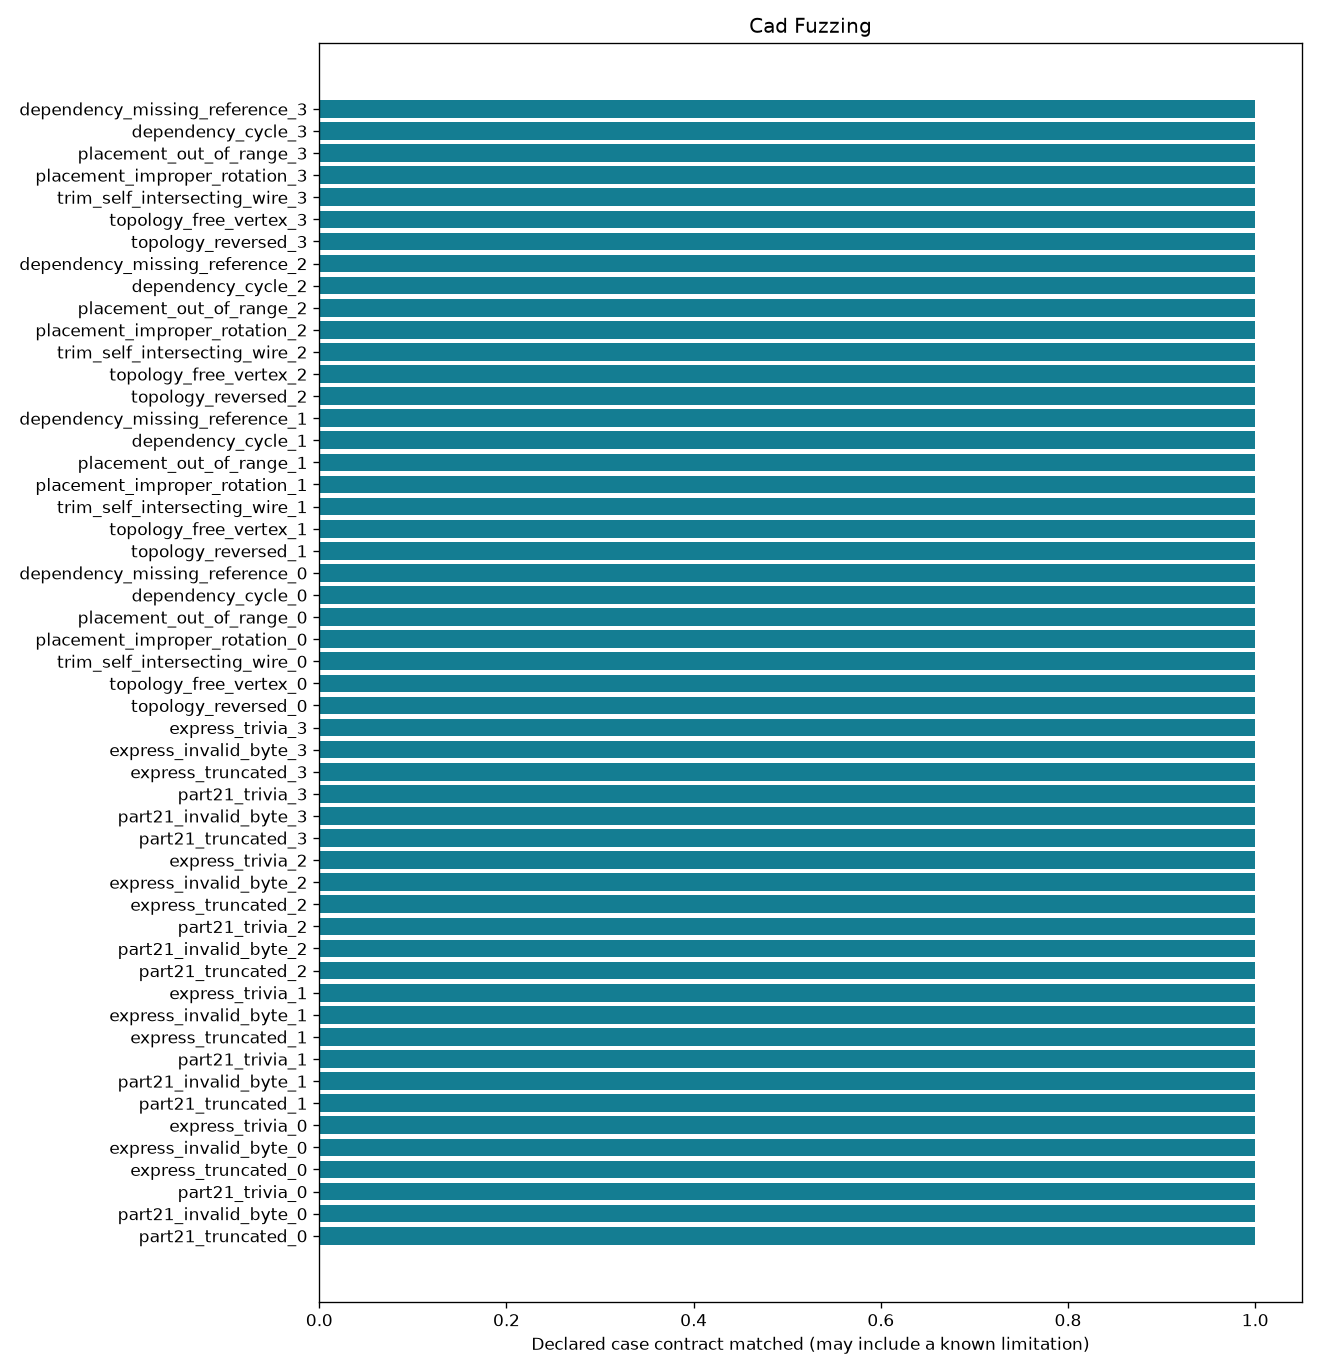

Data behind this chart, as committed beside it:
control_id, family, mutation, outcome, expected, checks_pass
part21_truncated_0, part21, truncate, reject, reject, True
part21_invalid_byte_0, part21, insert_nul, reject, reject, True
part21_trivia_0, part21, prefix_comment, accept, accept, True
express_truncated_0, express, truncate, reject, reject, True
express_invalid_byte_0, express, insert_nul, reject, reject, True
express_trivia_0, express, prefix_comment, accept, accept, True
part21_truncated_1, part21, truncate, reject, reject, True
part21_invalid_byte_1, part21, insert_nul, reject, reject, True
part21_trivia_1, part21, prefix_comment, accept, accept, True
express_truncated_1, express, truncate, reject, reject, True
express_invalid_byte_1, express, insert_nul, reject, reject, True
express_trivia_1, express, prefix_comment, accept, accept, True
part21_truncated_2, part21, truncate, reject, reject, True
part21_invalid_byte_2, part21, insert_nul, reject, reject, True
part21_trivia_2, part21, prefix_comment, accept, accept, True
express_truncated_2, express, truncate, reject, reject, True
express_invalid_byte_2, express, insert_nul, reject, reject, True
express_trivia_2, express, prefix_comment, accept, accept, True
part21_truncated_3, part21, truncate, reject, reject, True
part21_invalid_byte_3, part21, insert_nul, reject, reject, True
part21_trivia_3, part21, prefix_comment, accept, accept, True
express_truncated_3, express, truncate, reject, reject, True
express_invalid_byte_3, express, insert_nul, reject, reject, True
express_trivia_3, express, prefix_comment, accept, accept, True
topology_reversed_0, topology, reversed, reject, reject, True
topology_free_vertex_0, topology, free_vertex, reject, reject, True
trim_self_intersecting_wire_0, trim, self_intersecting_wire, reject, reject, True
placement_improper_rotation_0, placement, improper_rotation, reject, reject, True
placement_out_of_range_0, placement, out_of_range, reject, reject, True
dependency_cycle_0, dependency, cycle, reject, reject, True
dependency_missing_reference_0, dependency, missing_reference, reject, reject, True
topology_reversed_1, topology, reversed, reject, reject, True
topology_free_vertex_1, topology, free_vertex, reject, reject, True
trim_self_intersecting_wire_1, trim, self_intersecting_wire, reject, reject, True
placement_improper_rotation_1, placement, improper_rotation, reject, reject, True
placement_out_of_range_1, placement, out_of_range, reject, reject, True
dependency_cycle_1, dependency, cycle, reject, reject, True
dependency_missing_reference_1, dependency, missing_reference, reject, reject, True
topology_reversed_2, topology, reversed, reject, reject, True
topology_free_vertex_2, topology, free_vertex, reject, reject, True
trim_self_intersecting_wire_2, trim, self_intersecting_wire, reject, reject, True
placement_improper_rotation_2, placement, improper_rotation, reject, reject, True
placement_out_of_range_2, placement, out_of_range, reject, reject, True
dependency_cycle_2, dependency, cycle, reject, reject, True
dependency_missing_reference_2, dependency, missing_reference, reject, reject, True
topology_reversed_3, topology, reversed, reject, reject, True
topology_free_vertex_3, topology, free_vertex, reject, reject, True
trim_self_intersecting_wire_3, trim, self_intersecting_wire, reject, reject, True
placement_improper_rotation_3, placement, improper_rotation, reject, reject, True
placement_out_of_range_3, placement, out_of_range, reject, reject, True
dependency_cycle_3, dependency, cycle, reject, reject, True
dependency_missing_reference_3, dependency, missing_reference, reject, reject, True
